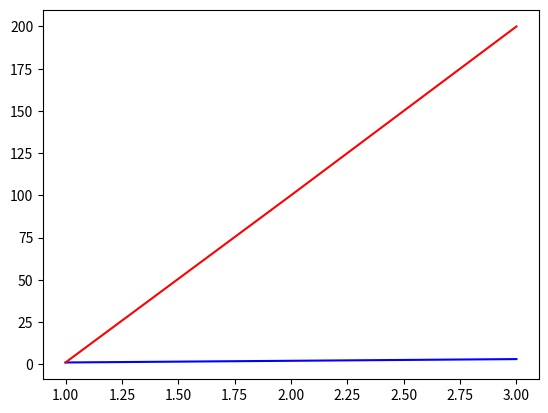

Python code for this plot:
import matplotlib.pyplot as plt

x1 = [1, 2, 3]
y1 = [1, 2, 3]
x2 = [1, 2, 3]
y2 = [1, 100, 200]

plt.plot(x1, y1, color='blue')
plt.plot(x2, y2, color='red')

plt.show()